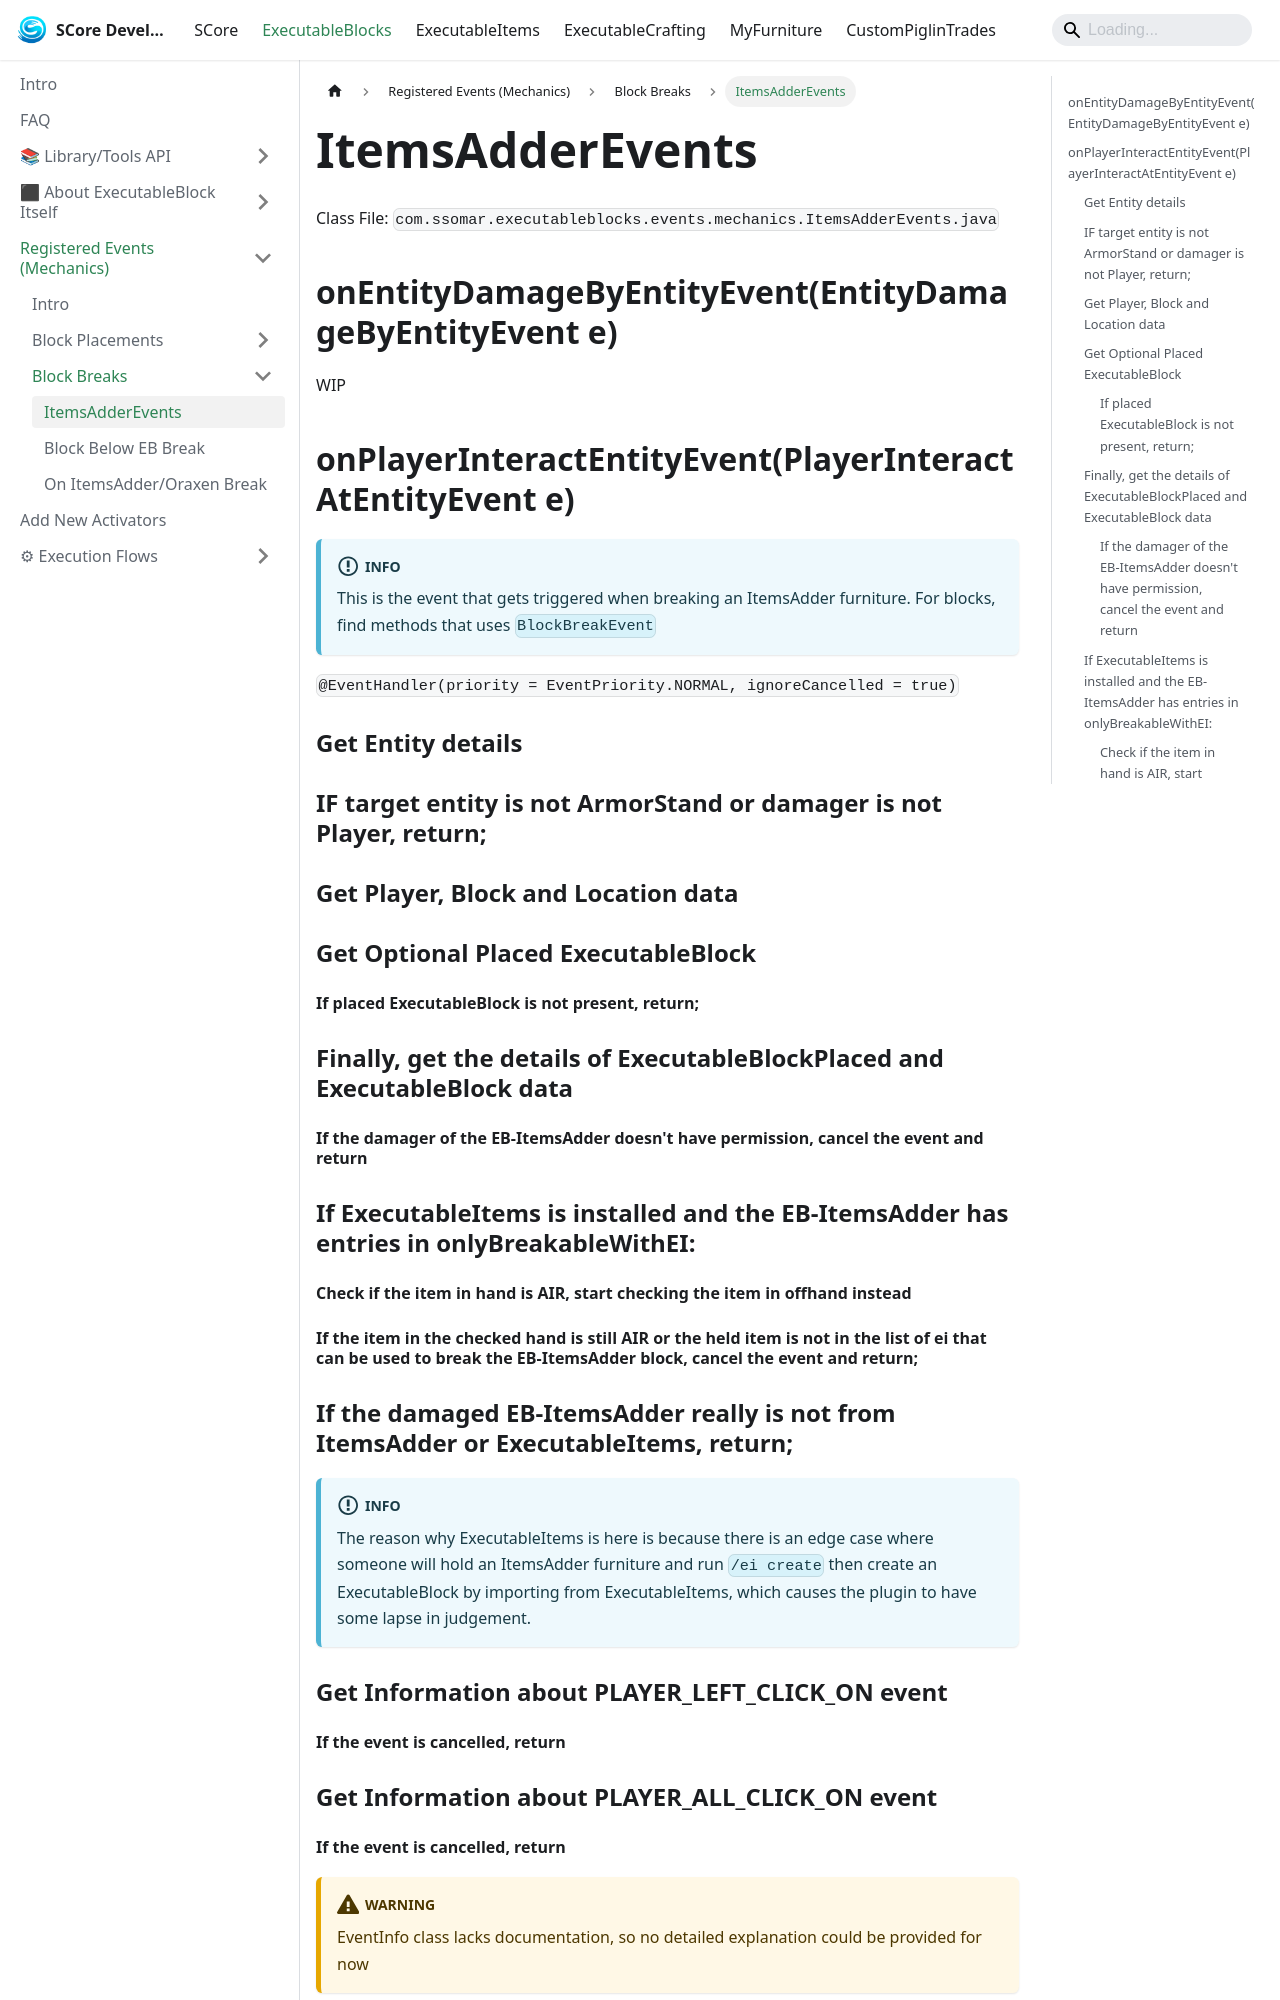

repository: Ssomar-Developement/SCore-Documentation · page: docs/executableblocks/registered_events/event_EB_break/itemsadder/index.html · generator: docusaurus

---
sidebar_position: 1
---

# ItemsAdderEvents

Class File: `com.ssomar.executableblocks.events.mechanics.ItemsAdderEvents.java`

## onEntityDamageByEntityEvent(EntityDamageByEntityEvent e)
WIP

## onPlayerInteractEntityEvent(PlayerInteractAtEntityEvent e)
:::info
This is the event that gets triggered when breaking an ItemsAdder furniture. For blocks, find methods that uses `BlockBreakEvent`
:::
`@EventHandler(priority = EventPriority.NORMAL, ignoreCancelled = true)`

### Get Entity details

### IF target entity is not ArmorStand or damager is not Player, return;

### Get Player, Block and Location data

### Get Optional Placed ExecutableBlock

#### If placed ExecutableBlock is not present, return;

### Finally, get the details of ExecutableBlockPlaced and ExecutableBlock data

#### If the damager of the EB-ItemsAdder doesn't have permission, cancel the event and return

### If ExecutableItems is installed and the EB-ItemsAdder has entries in onlyBreakableWithEI:

#### Check if the item in hand is AIR, start checking the item in offhand instead

#### If the item in the checked hand is still AIR or the held item is not in the list of ei that can be used to break the EB-ItemsAdder block, cancel the event and return;

### If the damaged EB-ItemsAdder really is not from ItemsAdder or ExecutableItems, return;
:::info
The reason why ExecutableItems is here is because there is an edge case where someone will hold an ItemsAdder furniture and run `/ei create` then create an ExecutableBlock by importing from ExecutableItems, which causes the plugin to have some lapse in judgement.
:::

### Get Information about PLAYER_LEFT_CLICK_ON event
